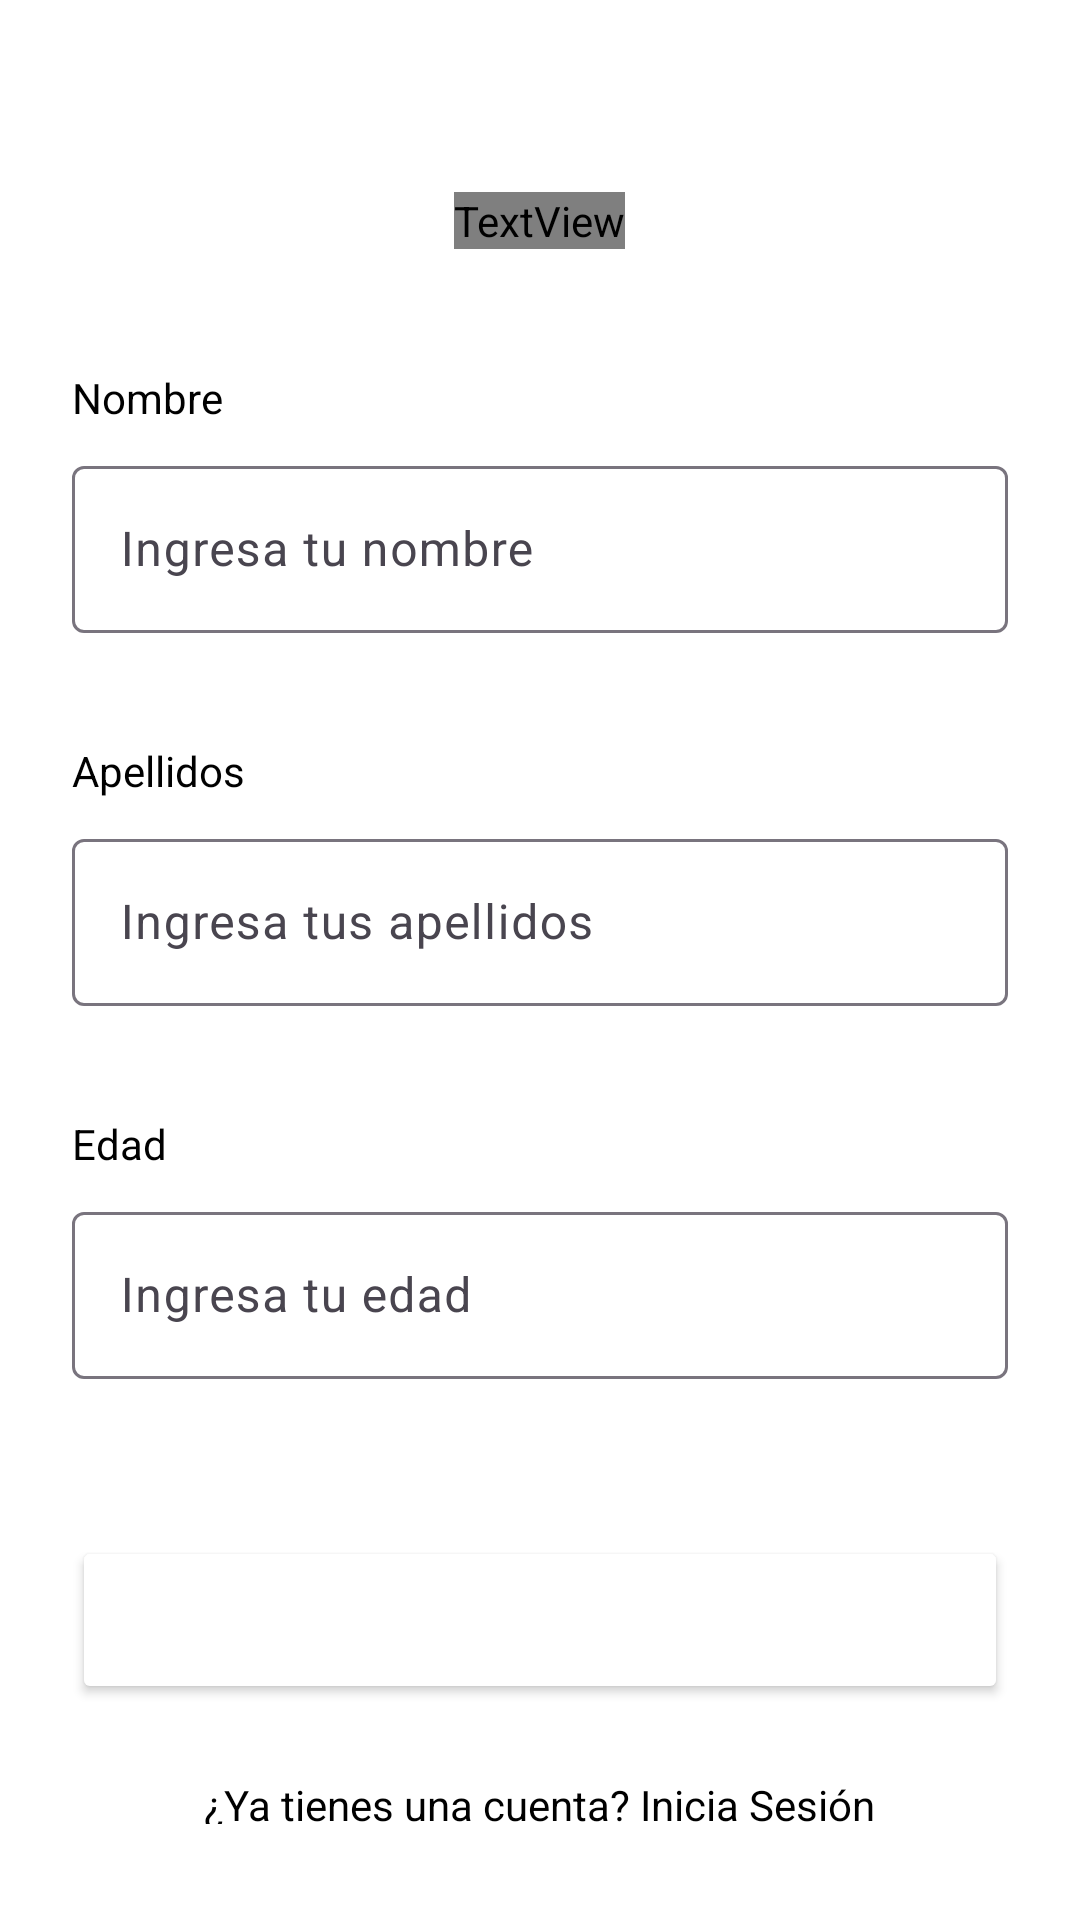

Reconstruct the res/layout file that produces this screen, plus the resources it refers to.
<!-- AndroidManifest.xml: application theme Theme.CuidArte -->
<!-- res/layout/activity_crear_cuenta_1.xml -->
<?xml version="1.0" encoding="utf-8"?>
<LinearLayout xmlns:android="http://schemas.android.com/apk/res/android"
    xmlns:app="http://schemas.android.com/apk/res-auto"
    android:layout_width="match_parent"
    android:layout_height="match_parent"
    android:orientation="vertical"
    android:padding="24dp"
    android:background="@color/white">

    
    <TextView
        android:layout_width="wrap_content"
        android:layout_height="wrap_content"
        android:layout_gravity="center_horizontal"
        android:layout_marginTop="40dp"
        android:layout_marginBottom="40dp"
        android:text="Crear Cuenta - Paso 1"
        android:textSize="24sp"
        android:textColor="@color/turquoise"
        android:textStyle="bold"/>

    
    <TextView
        android:layout_width="wrap_content"
        android:layout_height="wrap_content"
        android:text="Nombre"
        android:textColor="@color/black"
        android:layout_marginBottom="8dp"/>

    <com.google.android.material.textfield.TextInputLayout
        android:layout_width="match_parent"
        android:layout_height="wrap_content"
        android:layout_marginBottom="16dp"
        app:errorEnabled="true">

        <com.google.android.material.textfield.TextInputEditText
            android:id="@+id/etNombre"
            android:layout_width="match_parent"
            android:layout_height="wrap_content"
            android:hint="Ingresa tu nombre"
            android:inputType="textPersonName"/>

    </com.google.android.material.textfield.TextInputLayout>

    
    <TextView
        android:layout_width="wrap_content"
        android:layout_height="wrap_content"
        android:text="Apellidos"
        android:textColor="@color/black"
        android:layout_marginBottom="8dp"/>

    <com.google.android.material.textfield.TextInputLayout
        android:layout_width="match_parent"
        android:layout_height="wrap_content"
        android:layout_marginBottom="16dp"
        app:errorEnabled="true">

        <com.google.android.material.textfield.TextInputEditText
            android:id="@+id/etApellidos"
            android:layout_width="match_parent"
            android:layout_height="wrap_content"
            android:hint="Ingresa tus apellidos"
            android:inputType="textPersonName"/>

    </com.google.android.material.textfield.TextInputLayout>

    
    <TextView
        android:layout_width="wrap_content"
        android:layout_height="wrap_content"
        android:text="Edad"
        android:textColor="@color/black"
        android:layout_marginBottom="8dp"/>

    <com.google.android.material.textfield.TextInputLayout
        android:layout_width="match_parent"
        android:layout_height="wrap_content"
        android:layout_marginBottom="16dp"
        app:errorEnabled="true">

        <com.google.android.material.textfield.TextInputEditText
            android:id="@+id/etEdad"
            android:layout_width="match_parent"
            android:layout_height="wrap_content"
            android:hint="Ingresa tu edad"
            android:inputType="number"
            android:maxLength="3"/>

    </com.google.android.material.textfield.TextInputLayout>

    
    <Button
        android:id="@+id/btnSiguientePaso1"
        android:layout_width="match_parent"
        android:layout_height="56dp"
        android:text="Siguiente"
        android:textColor="@color/white"
        android:backgroundTint="@color/turquoise"
        android:layout_marginTop="16dp"
        android:layout_marginBottom="16dp"/>

    
    <TextView
        android:layout_width="wrap_content"
        android:layout_height="wrap_content"
        android:layout_gravity="center_horizontal"
        android:text="¿Ya tienes una cuenta? Inicia Sesión"
        android:textColor="@color/black"
        android:textSize="14sp"
        android:padding="8dp"/>

</LinearLayout>
<!-- resources referenced by this layout -->
<resources>
  <color name="black">#FF000000</color>
  <color name="white">#FFFFFFFF</color>
  <style name="Theme.CuidArte" parent="Base.Theme.CuidArte" />
  <style name="Base.Theme.CuidArte" parent="Theme.Material3.DayNight.NoActionBar">
          
          
  
          <color name="turquoise">#00CED1</color>
          <color name="turquoise_dark">#00B8BB</color>
  
      </style>
</resources>
